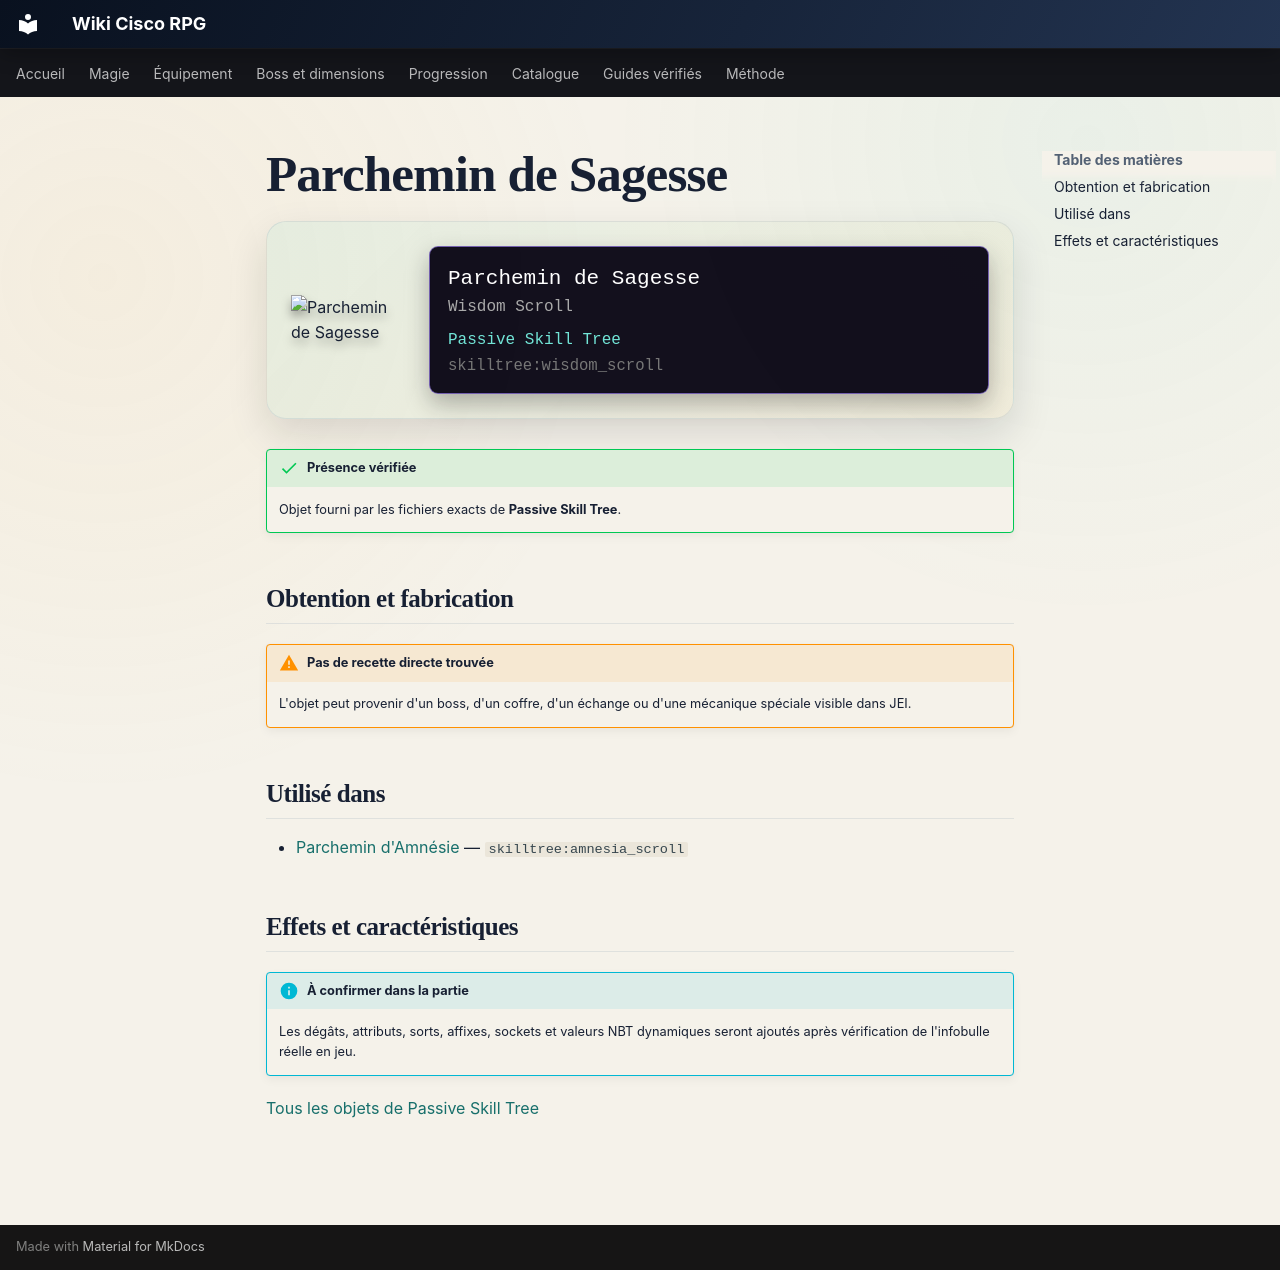

repository: Kloups-Dev/wiki-cisco-rpg · page: catalogue/objets/skilltree/wisdom_scroll/index.html · generator: mkdocs

# Parchemin de Sagesse

<div class="mc-item-showcase">
<img class="mc-item-icon" src="../../../../assets/generated/items/skilltree/wisdom_scroll.png" alt="Parchemin de Sagesse">
<div class="mc-tooltip-card">
<div class="mc-tooltip-card__name">Parchemin de Sagesse</div>
<div class="mc-tooltip-card__alias">Wisdom Scroll</div>
<div class="mc-tooltip-card__mod">Passive Skill Tree</div>
<div class="mc-tooltip-card__id">skilltree:wisdom_scroll</div>
</div>
</div>

!!! success "Présence vérifiée"
    Objet fourni par les fichiers exacts de **Passive Skill Tree**.

## Obtention et fabrication

!!! warning "Pas de recette directe trouvée"
    L'objet peut provenir d'un boss, d'un coffre, d'un échange ou d'une mécanique spéciale visible dans JEI.

## Utilisé dans

- [Parchemin d'Amnésie](../../../catalogue/objets/skilltree/amnesia_scroll.md) — <code>skilltree:amnesia_scroll</code>

## Effets et caractéristiques

!!! info "À confirmer dans la partie"
    Les dégâts, attributs, sorts, affixes, sockets et valeurs NBT dynamiques seront ajoutés après vérification de l'infobulle réelle en jeu.

[Tous les objets de Passive Skill Tree](../../../contenu/passive-skill-tree.md)
